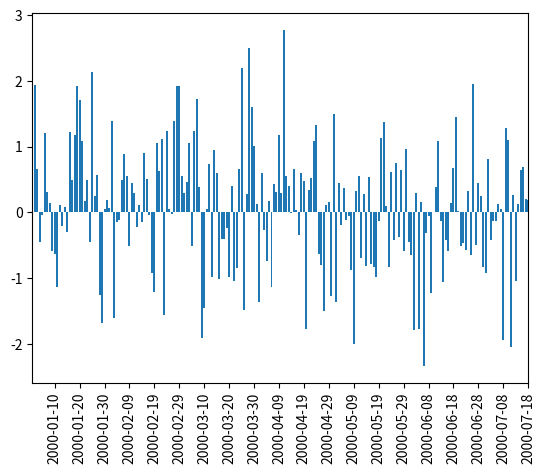

This chart was generated by the following Python code:
import numpy as np
import pandas as pd
import matplotlib.pyplot as plt
from matplotlib.dates import DayLocator, DateFormatter
from pandas import DatetimeIndex

# dtype='datetime64[ns]'
# https://stackoverflow.com/questions/26526230/plotting-datetimeindex-on-x-axis-with-matplotlib-creates-wrong-ticks-in-pandas-0

# date_index: DatetimeIndex = pd.date_range(start="1/1/2000", periods=200)

series = pd.Series(np.random.randn(200),
    index=pd.date_range(start="1/1/2000", periods=200))

fig, ax = plt.subplots() 
# important to get the ax and fig, to allow xticks rotation and formatting
py_datetime_idx = series.index.to_pydatetime() 
# convert pandas datetime64 type of DatetimeIndex object to python datetime object
# since matplotlib doesn't work with datetime64 
ax.bar(py_datetime_idx, series.values) 
# use the subplot bar chart, to allow xaxis settings
ax.set_xlim(py_datetime_idx[0], py_datetime_idx[-1]) 
# set the max and min of xticks to match the series index
ax.set_xticks(series.index.to_pydatetime()) 
# set the xticks to use python datetime instead of dateime64 from pandas
ax.xaxis.set_major_locator(DayLocator(interval=10))
 # set xtick to be show by every 10 day
ax.xaxis.set_major_formatter(DateFormatter('%Y-%m-%d')) # set the xtick datetime format
plt.xticks(rotation = 90) # rotate the xtick 90 degree
plt.show()

# ax = series.plot(kind="bar")

# ax.xaxis.set_major_formatter(ticker.FormatStrFormatter('%0.1f'))
# plt.plot([1,2,3], [10,20,30])
# plt.show()

# print(series.head(3))